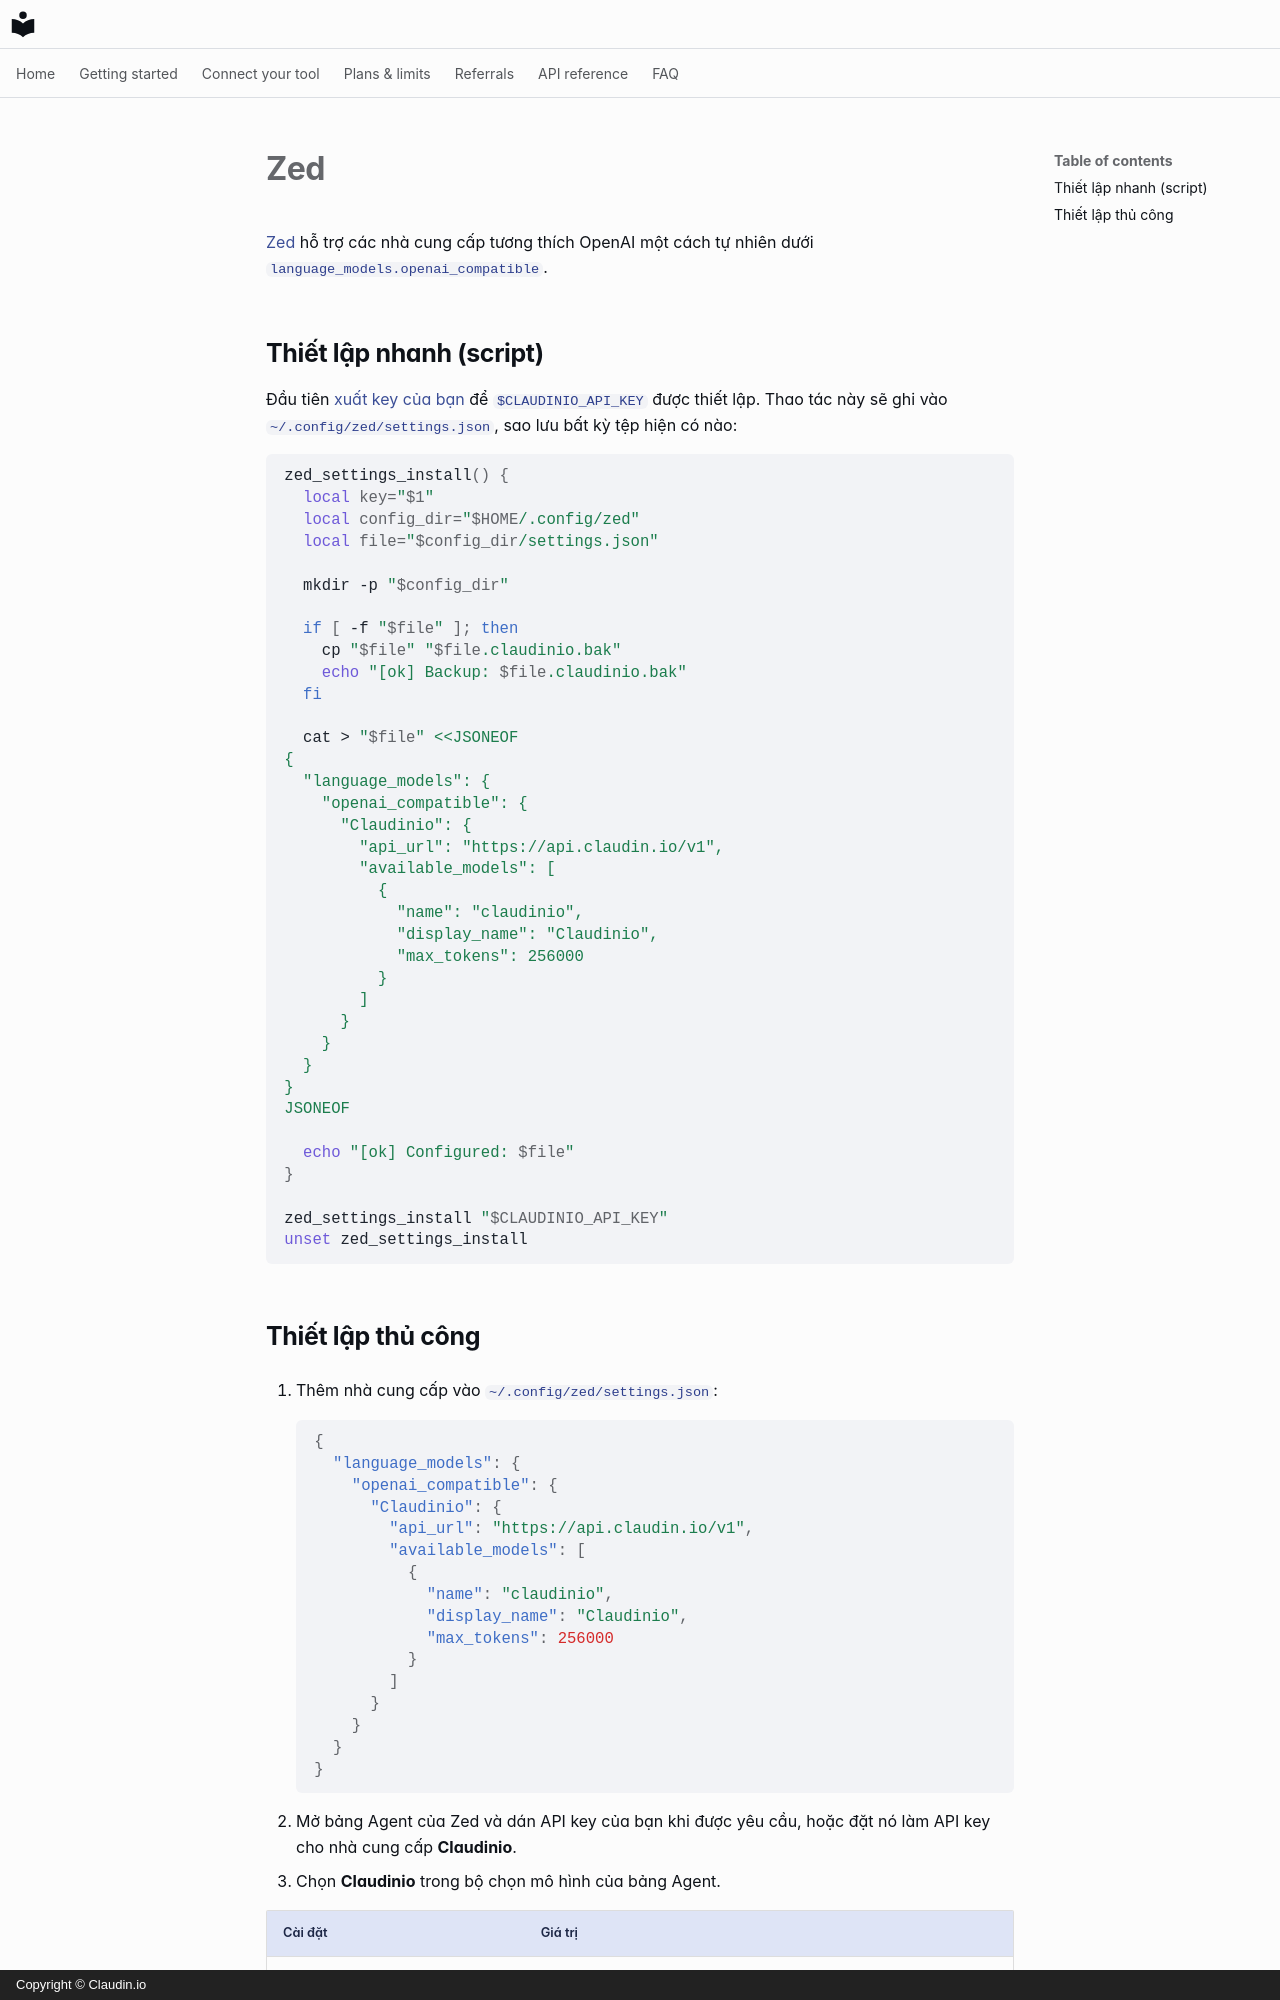

repository: claudin-io/docs · page: clients/zed.vi/index.html · generator: mkdocs · copyright: Copyright © Claudin.io

# Zed

[Zed](https://zed.dev) hỗ trợ các nhà cung cấp tương thích OpenAI một cách tự nhiên dưới `language_models.openai_compatible`.

## Thiết lập nhanh (script)

Đầu tiên [xuất key của bạn](../getting-started/set-your-key.md) để `$CLAUDINIO_API_KEY` được thiết lập. Thao tác này sẽ ghi vào `~/.config/zed/settings.json`, sao lưu bất kỳ tệp hiện có nào:

```bash
zed_settings_install() {
  local key="$1"
  local config_dir="$HOME/.config/zed"
  local file="$config_dir/settings.json"

  mkdir -p "$config_dir"

  if [ -f "$file" ]; then
    cp "$file" "$file.claudinio.bak"
    echo "[ok] Backup: $file.claudinio.bak"
  fi

  cat > "$file" <<JSONEOF
{
  "language_models": {
    "openai_compatible": {
      "Claudinio": {
        "api_url": "https://api.claudin.io/v1",
        "available_models": [
          {
            "name": "claudinio",
            "display_name": "Claudinio",
            "max_tokens": 256000
          }
        ]
      }
    }
  }
}
JSONEOF

  echo "[ok] Configured: $file"
}

zed_settings_install "$CLAUDINIO_API_KEY"
unset zed_settings_install
```
